The GitHub repository ndrpscl/MNetv3 contains a labelled image folder "pr" with 9 categories: butterhead lettuce, crisphead lettuce, curly lettuce, iceberg lettuce, lollo lettuce, looseleaf lettuce, oak leaf lettuce, red leaf lettuce, romaine lettuce. Examples follow, each with its label.

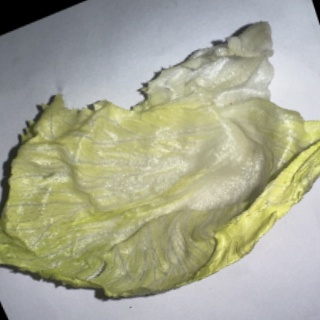
Label: crisphead lettuce

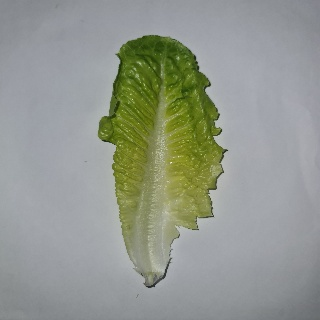
Label: romaine lettuce

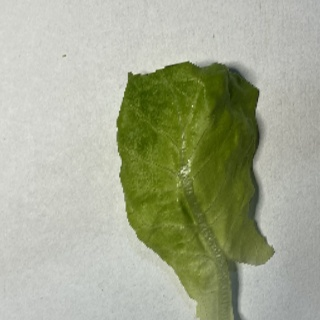
Label: butterhead lettuce

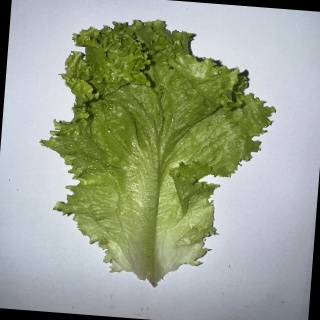
Label: curly lettuce

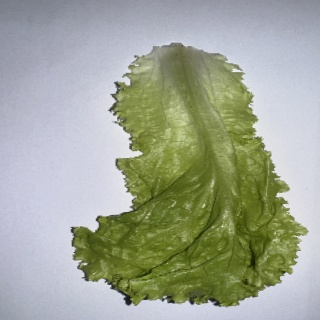
Label: looseleaf lettuce

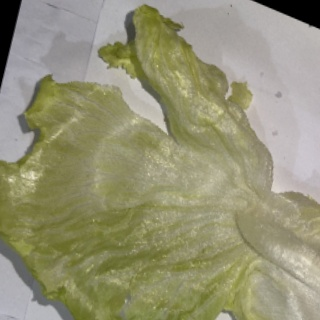
Label: iceberg lettuce
